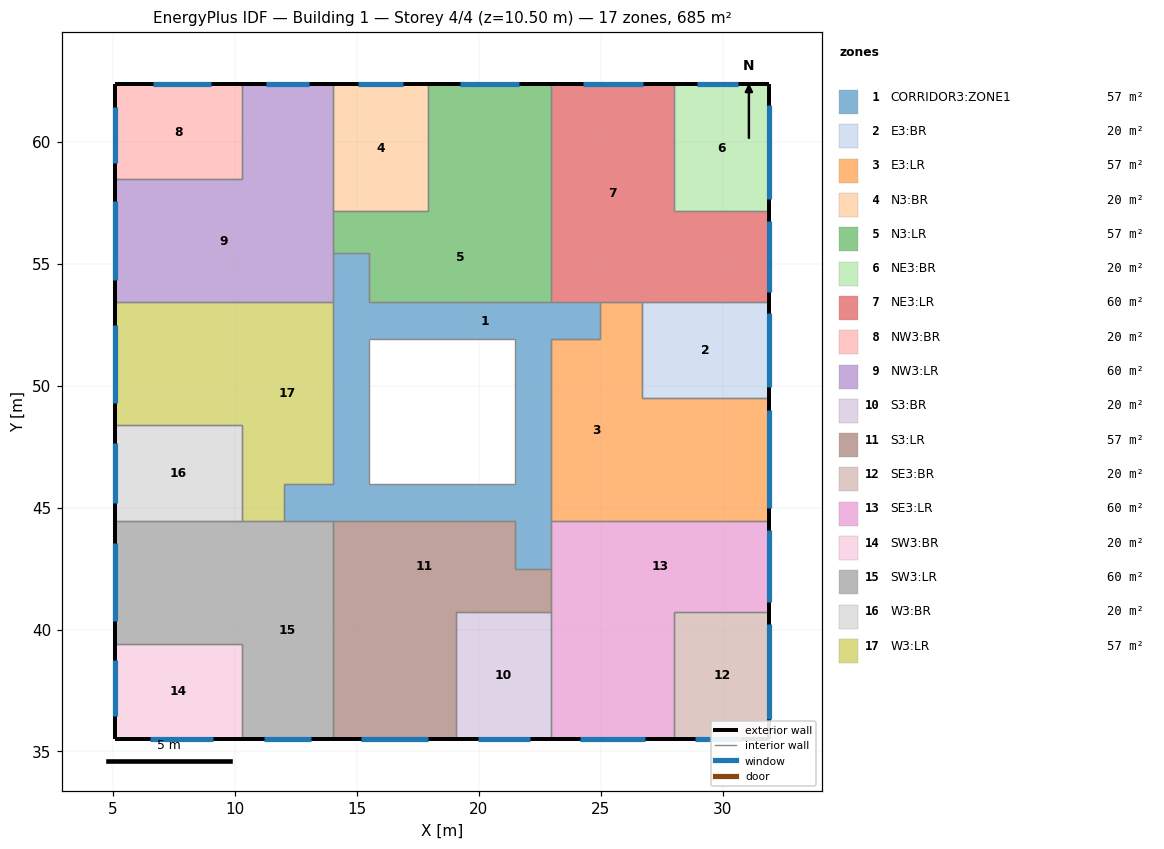
=== STOREY PLAN SPEC (per zone: floor XY polygon, exterior-wall plan segments, windows/doors) ===
zone 1: CORRIDOR3:ZONE1  (56.7 m²)
  floor: (22.96, 45.97) (21.46, 45.97) (21.46, 48.94) (22.96, 48.94)
  floor: (21.46, 44.47) (15.50, 44.47) (15.50, 45.97) (21.46, 45.97)
  floor: (22.96, 42.47) (21.46, 42.47) (21.46, 45.97) (22.96, 45.97)
  floor: (15.50, 45.97) (14.01, 45.97) (14.01, 48.94) (15.50, 48.94)
  floor: (15.50, 44.47) (12.01, 44.47) (12.01, 45.97) (15.50, 45.97)
  floor: (22.96, 48.94) (21.46, 48.94) (21.46, 51.92) (22.96, 51.92)
  floor: (24.96, 51.92) (15.50, 51.92) (15.50, 53.42) (24.96, 53.42)
  floor: (15.50, 48.94) (14.01, 48.94) (14.01, 55.42) (15.50, 55.42)
  interior walls: 20
zone 2: E3:BR  (20.4 m²)
  floor: (31.91, 49.51) (26.69, 49.51) (26.69, 53.42) (31.91, 53.42)
  exterior wall: (31.91, 49.51) – (31.91, 53.42)  [3.9 m]
    window: (31.91, 49.93) – (31.91, 52.99)  [4.6 m²]
  interior walls: 3
zone 3: E3:LR  (56.7 m²)
  floor: (26.69, 51.92) (24.96, 51.92) (24.96, 53.42) (26.69, 53.42)
  floor: (31.91, 44.47) (26.69, 44.47) (26.69, 49.51) (31.91, 49.51)
  floor: (26.69, 44.47) (22.96, 44.47) (22.96, 51.92) (26.69, 51.92)
  exterior wall: (31.91, 44.47) – (31.91, 49.51)  [5.0 m]
    window: (31.91, 44.99) – (31.91, 48.99)  [6.0 m²]
  interior walls: 7
zone 4: N3:BR  (20.4 m²)
  floor: (17.91, 57.15) (14.01, 57.15) (14.01, 62.37) (17.91, 62.37)
  exterior wall: (17.91, 62.37) – (14.01, 62.37)  [3.9 m]
    window: (16.90, 62.37) – (15.02, 62.37)  [2.8 m²]
  interior walls: 3
zone 5: N3:LR  (56.7 m²)
  floor: (15.51, 55.42) (14.01, 55.42) (14.01, 57.15) (15.51, 57.15)
  floor: (22.96, 57.15) (17.91, 57.15) (17.91, 62.37) (22.96, 62.37)
  floor: (22.96, 53.42) (15.51, 53.42) (15.51, 57.15) (22.96, 57.15)
  exterior wall: (22.96, 62.37) – (17.91, 62.37)  [5.0 m]
    window: (21.66, 62.37) – (19.21, 62.37)  [3.7 m²]
  interior walls: 7
zone 6: NE3:BR  (20.4 m²)
  floor: (31.91, 57.15) (28.01, 57.15) (28.01, 62.37) (31.91, 62.37)
  exterior wall: (31.91, 62.37) – (28.01, 62.37)  [3.9 m]
    window: (30.62, 62.37) – (28.93, 62.37)  [2.5 m²]
  exterior wall: (31.91, 57.15) – (31.91, 62.37)  [5.2 m]
    window: (31.91, 57.66) – (31.91, 61.50)  [5.8 m²]
  interior walls: 2
zone 7: NE3:LR  (59.7 m²)
  floor: (31.91, 53.42) (28.01, 53.42) (28.01, 57.15) (31.91, 57.15)
  floor: (28.01, 53.42) (22.96, 53.42) (22.96, 62.37) (28.01, 62.37)
  exterior wall: (28.01, 62.37) – (22.96, 62.37)  [5.0 m]
    window: (26.71, 62.37) – (24.26, 62.37)  [3.7 m²]
  exterior wall: (31.91, 53.42) – (31.91, 57.15)  [3.7 m]
    window: (31.91, 53.82) – (31.91, 56.75)  [4.4 m²]
  interior walls: 6
zone 8: NW3:BR  (20.4 m²)
  floor: (10.28, 58.47) (5.06, 58.47) (5.06, 62.37) (10.28, 62.37)
  exterior wall: (5.06, 62.37) – (5.06, 58.47)  [3.9 m]
    window: (5.06, 61.42) – (5.06, 59.14)  [3.4 m²]
  exterior wall: (10.28, 62.37) – (5.06, 62.37)  [5.2 m]
    window: (9.00, 62.37) – (6.62, 62.37)  [3.6 m²]
  interior walls: 2
zone 9: NW3:LR  (59.7 m²)
  floor: (14.01, 58.47) (10.28, 58.47) (10.28, 62.37) (14.01, 62.37)
  floor: (14.01, 53.42) (5.06, 53.42) (5.06, 58.47) (14.01, 58.47)
  exterior wall: (5.06, 58.47) – (5.06, 53.42)  [5.0 m]
    window: (5.06, 57.55) – (5.06, 54.33)  [4.8 m²]
  exterior wall: (14.01, 62.37) – (10.28, 62.37)  [3.7 m]
    window: (13.04, 62.37) – (11.25, 62.37)  [2.7 m²]
  interior walls: 6
zone 10: S3:BR  (20.4 m²)
  floor: (22.96, 35.52) (19.06, 35.52) (19.06, 40.74) (22.96, 40.74)
  exterior wall: (19.06, 35.52) – (22.96, 35.52)  [3.9 m]
    window: (19.94, 35.52) – (22.07, 35.52)  [3.2 m²]
  interior walls: 3
zone 11: S3:LR  (56.7 m²)
  floor: (19.06, 35.52) (14.01, 35.52) (14.01, 40.74) (19.06, 40.74)
  floor: (22.96, 40.74) (21.46, 40.74) (21.46, 42.47) (22.96, 42.47)
  floor: (21.46, 40.74) (14.01, 40.74) (14.01, 44.47) (21.46, 44.47)
  exterior wall: (14.01, 35.52) – (19.06, 35.52)  [5.0 m]
    window: (15.15, 35.52) – (17.92, 35.52)  [4.2 m²]
  interior walls: 7
zone 12: SE3:BR  (20.4 m²)
  floor: (31.91, 35.52) (28.01, 35.52) (28.01, 40.74) (31.91, 40.74)
  exterior wall: (28.01, 35.52) – (31.91, 35.52)  [3.9 m]
    window: (28.87, 35.52) – (30.76, 35.52)  [2.8 m²]
  exterior wall: (31.91, 35.52) – (31.91, 40.74)  [5.2 m]
    window: (31.91, 36.32) – (31.91, 40.22)  [5.9 m²]
  interior walls: 2
zone 13: SE3:LR  (59.7 m²)
  floor: (28.01, 35.52) (22.96, 35.52) (22.96, 40.74) (28.01, 40.74)
  floor: (31.91, 40.74) (22.96, 40.74) (22.96, 44.47) (31.91, 44.47)
  exterior wall: (22.96, 35.52) – (28.01, 35.52)  [5.0 m]
    window: (24.15, 35.52) – (26.82, 35.52)  [4.0 m²]
  exterior wall: (31.91, 40.74) – (31.91, 44.47)  [3.7 m]
    window: (31.91, 41.14) – (31.91, 44.06)  [4.4 m²]
  interior walls: 6
zone 14: SW3:BR  (20.4 m²)
  floor: (10.28, 35.52) (5.06, 35.52) (5.06, 39.42) (10.28, 39.42)
  exterior wall: (5.06, 39.42) – (5.06, 35.52)  [3.9 m]
    window: (5.06, 38.75) – (5.06, 36.47)  [3.4 m²]
  exterior wall: (5.06, 35.52) – (10.28, 35.52)  [5.2 m]
    window: (6.51, 35.52) – (9.11, 35.52)  [3.9 m²]
  interior walls: 2
zone 15: SW3:LR  (59.7 m²)
  floor: (10.28, 39.42) (5.06, 39.42) (5.06, 44.47) (10.28, 44.47)
  floor: (14.01, 35.52) (10.28, 35.52) (10.28, 44.47) (14.01, 44.47)
  exterior wall: (5.06, 44.47) – (5.06, 39.42)  [5.0 m]
    window: (5.06, 43.55) – (5.06, 40.33)  [4.8 m²]
  exterior wall: (10.28, 35.52) – (14.01, 35.52)  [3.7 m]
    window: (11.17, 35.52) – (13.12, 35.52)  [2.9 m²]
  interior walls: 6
zone 16: W3:BR  (20.4 m²)
  floor: (10.28, 44.47) (5.06, 44.47) (5.06, 48.37) (10.28, 48.37)
  exterior wall: (5.06, 48.37) – (5.06, 44.47)  [3.9 m]
    window: (5.06, 47.65) – (5.06, 45.19)  [3.7 m²]
  interior walls: 3
zone 17: W3:LR  (56.7 m²)
  floor: (12.01, 44.47) (10.28, 44.47) (10.28, 45.97) (12.01, 45.97)
  floor: (10.28, 48.37) (5.06, 48.37) (5.06, 53.42) (10.28, 53.42)
  floor: (14.01, 45.97) (10.28, 45.97) (10.28, 53.42) (14.01, 53.42)
  exterior wall: (5.06, 53.42) – (5.06, 48.37)  [5.0 m]
    window: (5.06, 52.51) – (5.06, 49.29)  [4.8 m²]
  interior walls: 7

=== DERIVED (storey summary) ===
Building: Building 1
Storey: 4 of 4  (floor level z = 10.50 m)
Storey gross floor area: 685.5 m²
Zones on this storey: 17
  - CORRIDOR3:ZONE1: floor 56.7 m²
  - E3:BR: floor 20.4 m²; exterior wall 3.9 m (13.7 m²); 1 window(s) 4.6 m²; WWR 33.6%
  - E3:LR: floor 56.7 m²; exterior wall 5.0 m (17.7 m²); 1 window(s) 6.0 m²; WWR 33.9%
  - N3:BR: floor 20.4 m²; exterior wall 3.9 m (13.7 m²); 1 window(s) 2.8 m²; WWR 20.6%
  - N3:LR: floor 56.7 m²; exterior wall 5.0 m (17.7 m²); 1 window(s) 3.7 m²; WWR 20.7%
  - NE3:BR: floor 20.4 m²; exterior wall 9.1 m (31.9 m²); 2 window(s) 8.3 m²; WWR 26.0%
  - NE3:LR: floor 59.7 m²; exterior wall 8.8 m (30.7 m²); 2 window(s) 8.0 m²; WWR 26.2%
  - NW3:BR: floor 20.4 m²; exterior wall 9.1 m (31.9 m²); 2 window(s) 7.0 m²; WWR 21.9%
  - NW3:LR: floor 59.7 m²; exterior wall 8.8 m (30.7 m²); 2 window(s) 7.5 m²; WWR 24.4%
  - S3:BR: floor 20.4 m²; exterior wall 3.9 m (13.7 m²); 1 window(s) 3.2 m²; WWR 23.4%
  - S3:LR: floor 56.7 m²; exterior wall 5.0 m (17.7 m²); 1 window(s) 4.2 m²; WWR 23.6%
  - SE3:BR: floor 20.4 m²; exterior wall 9.1 m (31.9 m²); 2 window(s) 8.7 m²; WWR 27.2%
  - SE3:LR: floor 59.7 m²; exterior wall 8.8 m (30.7 m²); 2 window(s) 8.4 m²; WWR 27.3%
  - SW3:BR: floor 20.4 m²; exterior wall 9.1 m (31.9 m²); 2 window(s) 7.3 m²; WWR 22.9%
  - SW3:LR: floor 59.7 m²; exterior wall 8.8 m (30.7 m²); 2 window(s) 7.8 m²; WWR 25.2%
  - W3:BR: floor 20.4 m²; exterior wall 3.9 m (13.7 m²); 1 window(s) 3.7 m²; WWR 27.1%
  - W3:LR: floor 56.7 m²; exterior wall 5.0 m (17.7 m²); 1 window(s) 4.8 m²; WWR 27.3%
Zone adjacency (shared interzone walls):
  - CORRIDOR3:ZONE1 ↔ E3:LR
  - CORRIDOR3:ZONE1 ↔ N3:LR
  - CORRIDOR3:ZONE1 ↔ NE3:LR
  - CORRIDOR3:ZONE1 ↔ NW3:LR
  - CORRIDOR3:ZONE1 ↔ S3:LR
  - CORRIDOR3:ZONE1 ↔ SE3:LR
  - CORRIDOR3:ZONE1 ↔ SW3:LR
  - CORRIDOR3:ZONE1 ↔ W3:LR
  - E3:BR ↔ E3:LR
  - E3:BR ↔ NE3:LR
  - E3:LR ↔ NE3:LR
  - E3:LR ↔ SE3:LR
  - N3:BR ↔ N3:LR
  - N3:BR ↔ NW3:LR
  - N3:LR ↔ NE3:LR
  - N3:LR ↔ NW3:LR
  - NE3:BR ↔ NE3:LR
  - NW3:BR ↔ NW3:LR
  - NW3:LR ↔ W3:LR
  - S3:BR ↔ S3:LR
  - S3:BR ↔ SE3:LR
  - S3:LR ↔ SE3:LR
  - S3:LR ↔ SW3:LR
  - SE3:BR ↔ SE3:LR
  - SW3:BR ↔ SW3:LR
  - SW3:LR ↔ W3:BR
  - SW3:LR ↔ W3:LR
  - W3:BR ↔ W3:LR